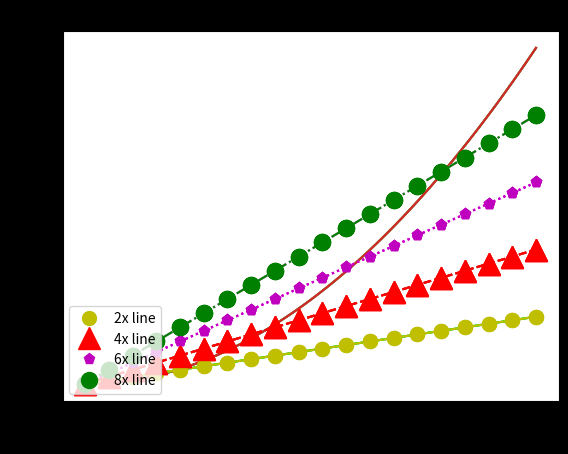
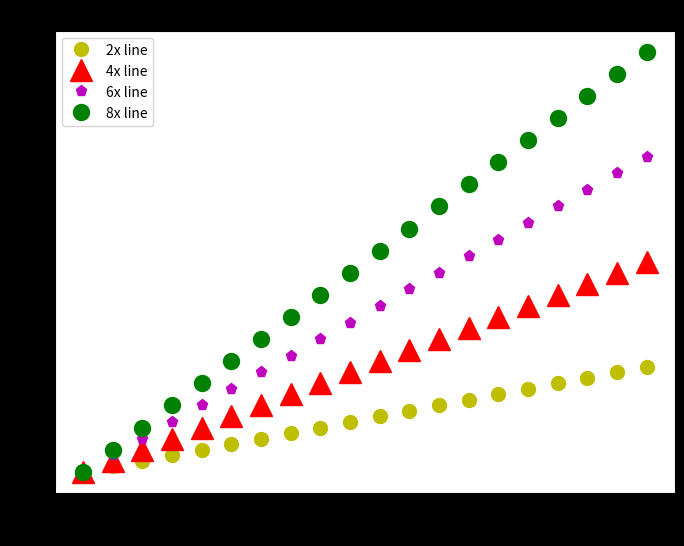
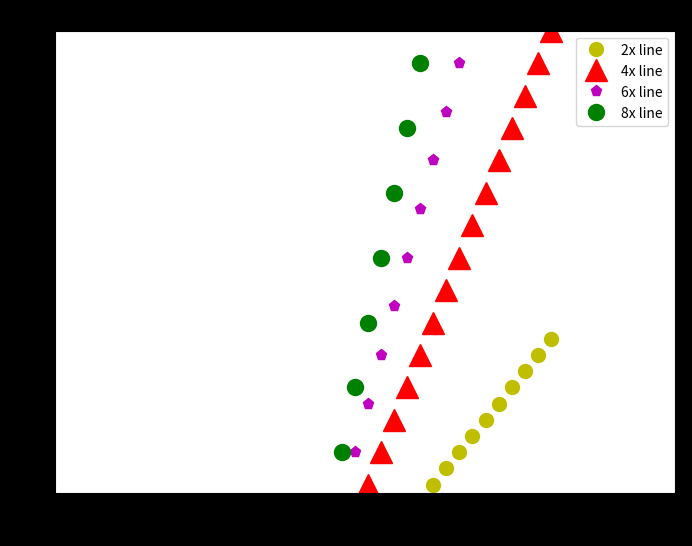
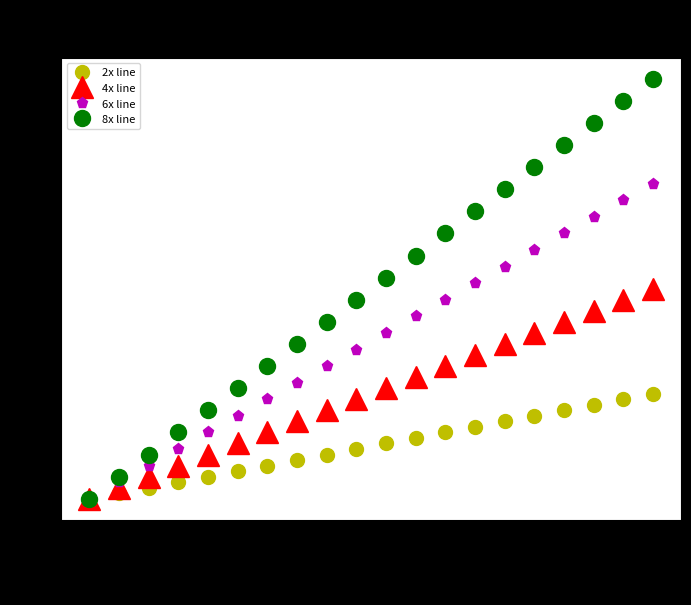
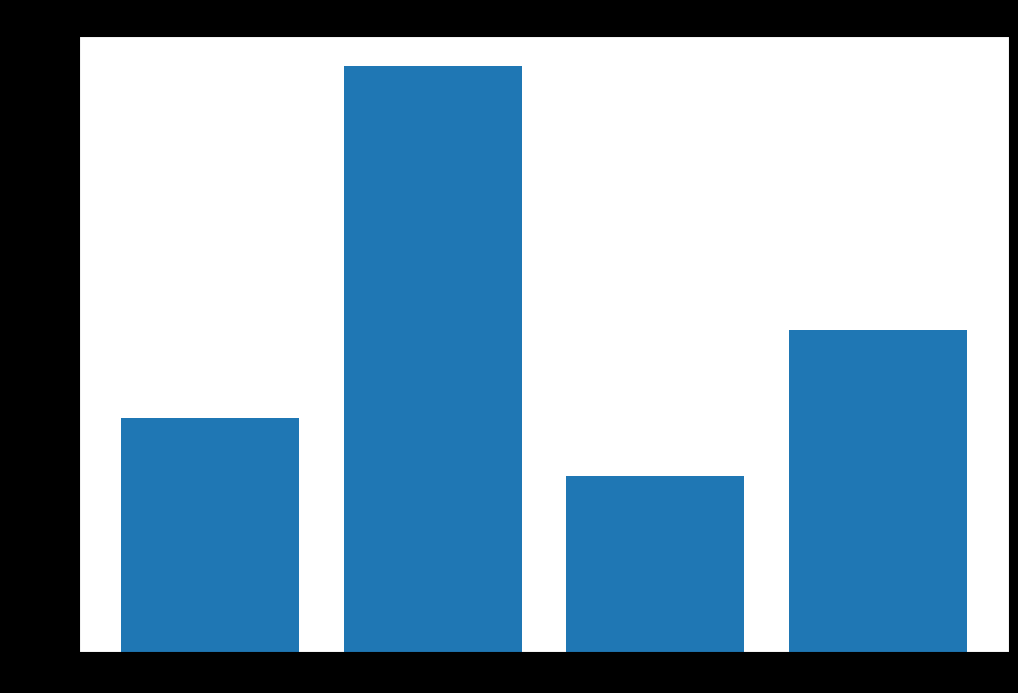
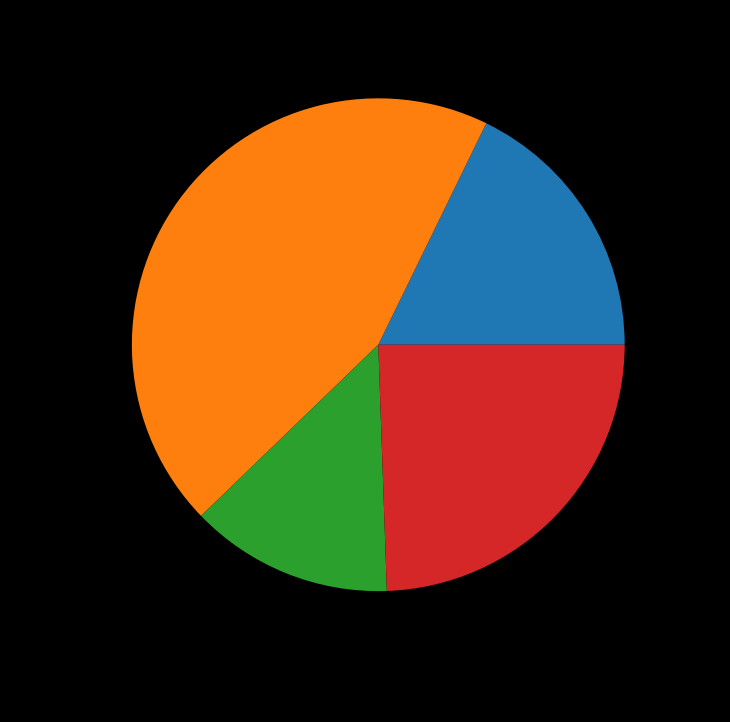
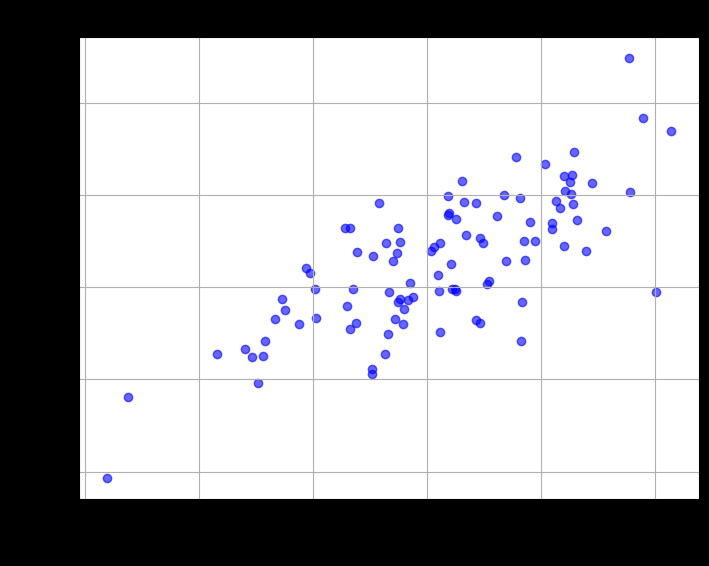
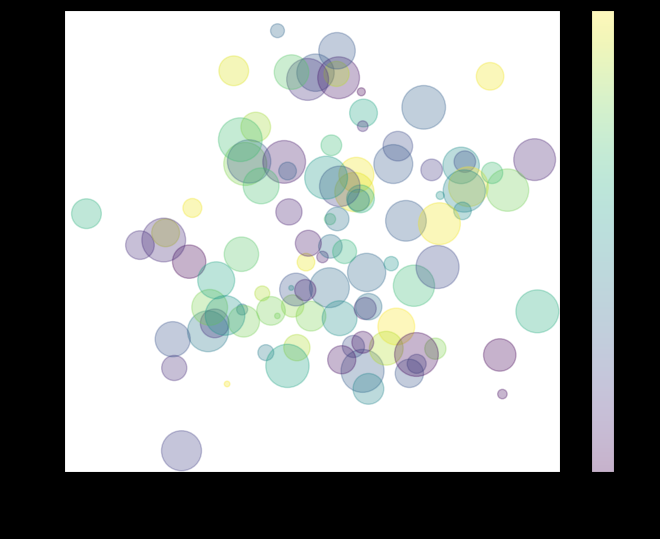
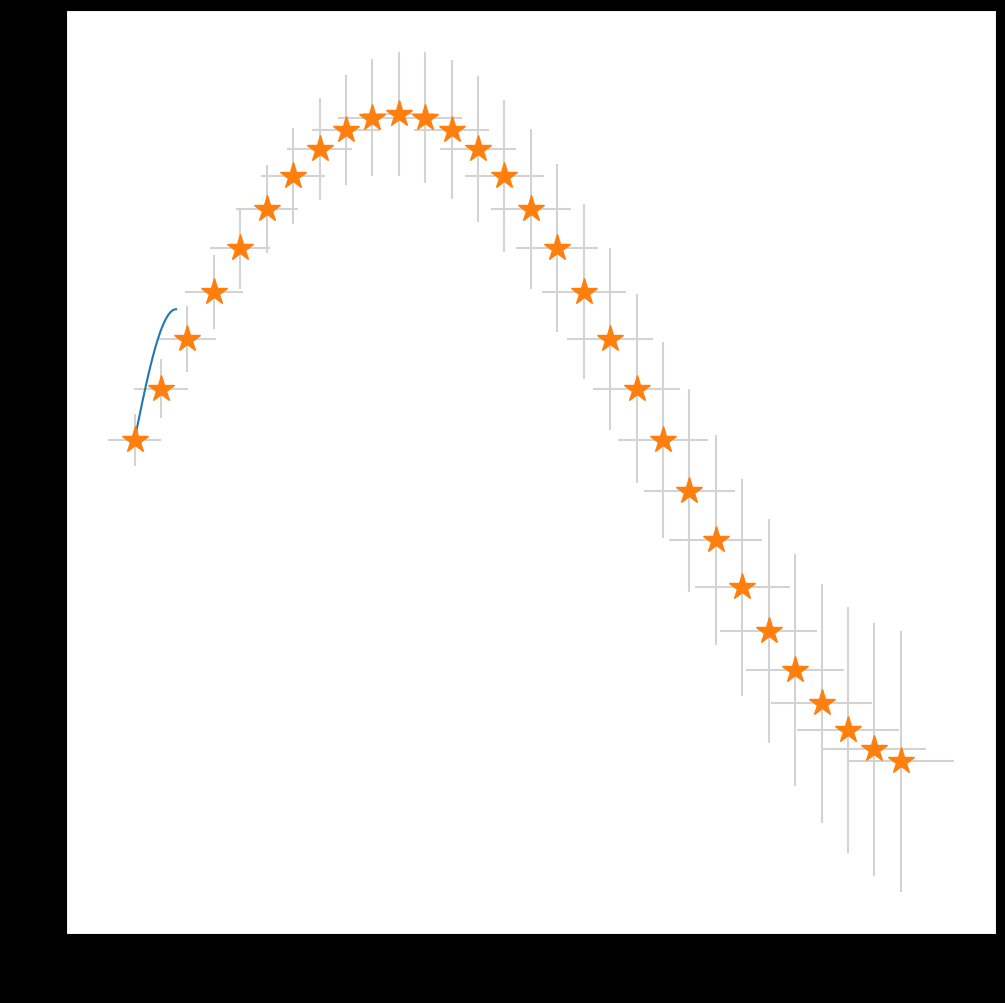

The script that saved these images, in order: (Note: this script raises an exception after producing the figures.)
import matplotlib.pyplot as plt
import numpy as np

x = np.linspace(0, 10, 100)
y = x**2

plt.plot(x, y)

plt.show()

# interactive option
%matplotlib notebook

plt.plot(x, y )

plt.show()

# going back to static option
%matplotlib inline

plt.plot(x, y)

plt.show()

plt.plot(x, y )

plt.savefig('plot1.png')
plt.savefig('plot1.pdf')
plt.show()

# changing the space for visualization purposes
x = np.linspace(0, 10, 20)

# we add multiple datasets with different properties noe
y1 = 2*x
y2 = 4*x
y3 = 6*x
y4 = 8*x

# 'ls' is a shorthand for 'linestyle'
plt.plot(x, y1, linestyle='-' )
plt.plot(x, y2, ls='--' )
plt.plot(x, y3, ls=':' )
plt.plot(x, y4, ls='-.' )


# 'c' is a shorthand for 'color'
plt.plot(x, y1, linestyle='-', color='lime' )
plt.plot(x, y2, ls='--', c='tab:red' )
plt.plot(x, y3, ls=':' , c='magenta')
plt.plot(x, y4, ls='-.' , c='plum')

# 'c' is a shorthand for 'color'
plt.plot(x, y1, linestyle='-', color='lime', marker='o' )
plt.plot(x, y2, ls='--', c='tab:red' , marker='^')
plt.plot(x, y3, ls=':' , c='magenta' , marker='p')
plt.plot(x, y4, ls='-.' , c='plum', marker='.')

# 'fmt' to include all basic formating
plt.plot(x, y1, '-oy' )  # yellow solid line with circles
plt.plot(x, y2, '--^r')  # red dashed line with triangles
plt.plot(x, y3, ':pm')   # magenta dotted line with pentagons
plt.plot(x, y4, '-..g')  # green dashdoted line with points

# 'fmt' to get only points
# 'ms' is a shorthand for 'markersize'
plt.plot(x, y1, 'oy', markersize=10 )
plt.plot(x, y2, '^r', ms=16)
plt.plot(x, y3, 'pm', ms=8)
plt.plot(x, y4, '.g', ms=23)

plt.plot(x, y1, 'oy', markersize=10 )
plt.plot(x, y2, '^r', ms=16)
plt.plot(x, y3, 'pm', ms=8)
plt.plot(x, y4, '.g', ms=23)

plt.xlabel('This is the x axis')
plt.ylabel('This is the y axis')
plt.title('A great experiment!')

plt.plot(x, y1, 'oy', markersize=10, label='2x line' )
plt.plot(x, y2, '^r', ms=16, label='4x line' )
plt.plot(x, y3, 'pm', ms=8, label='6x line')
plt.plot(x, y4, '.g', ms=23, label='8x line')

plt.xlabel('This is the x axis')
plt.ylabel('This is the y axis')
plt.title('A great experiment!')

#plt.legend()                 # default finds the best position
plt.legend(loc='lower left') # select option


# adjusting our plot size
plt.figure(figsize=(8, 6))  # Width: 8 inches, Height: 6 inches

plt.plot(x, y1, 'oy', markersize=10, label='2x line' )
plt.plot(x, y2, '^r', ms=16, label='4x line' )
plt.plot(x, y3, 'pm', ms=8, label='6x line')
plt.plot(x, y4, '.g', ms=23, label='8x line')

plt.xlabel('This is the x axis')
plt.ylabel('This is the y axis')
plt.title('A great experiment!')


plt.legend()

# adjusting our plot size
plt.figure(figsize=(8, 6))  # Width: 8 inches, Height: 6 inches

plt.plot(x, y1, 'oy', markersize=10, label='2x line' )
plt.plot(x, y2, '^r', ms=16, label='4x line' )
plt.plot(x, y3, 'pm', ms=8, label='6x line')
plt.plot(x, y4, '.g', ms=23, label='8x line')

plt.xlabel('This is the x axis')
plt.ylabel('This is the y axis')
plt.title('A great experiment!')

plt.legend()

# delecting our specific limits
plt.xlim(-10, 15)
plt.ylim(10, 40)

# adjusting our plot size
plt.figure(figsize=(8, 6))  # Width: 8 inches, Height: 6 inches

plt.plot(x, y1, 'oy', markersize=10, label='2x line' )
plt.plot(x, y2, '^r', ms=16, label='4x line' )
plt.plot(x, y3, 'pm', ms=8, label='6x line')
plt.plot(x, y4, '.g', ms=23, label='8x line')

plt.xlabel('This is the x axis', fontsize=20)
plt.ylabel('This is the y axis')
plt.title('A great experiment!', fontsize=34)
plt.xticks(fontsize=20)
plt.yticks(fontsize=14)

plt.legend(fontsize=8)

# You can try it here
# If you are struggling you can click on details below for the solution


# You can try it here
# If you are struggling you can click on details below for the solution
  

# You can try it here
# If you are struggling you can click on details below for the solution


# You can try it here
# If you are struggling you can click on details below for the solution


plt.rc('font', size=14) # changing the default font size globally

plt.figure(figsize=(12,8))

fruits = ['apple', 'blueberry', 'cherry', 'orange']
counts = [40, 100, 30, 55]

plt.bar(fruits, counts) 

plt.ylabel('fruit supply')
plt.title('Fruit supply by kind')

plt.show()

plt.figure(figsize=(12,8))

fruits = ['apple', 'blueberry', 'cherry', 'orange']
counts = [40, 100, 30, 55]

percentages = [c/sum(counts) for c in counts]
fruits_pie_labels=[f'{f}:{p:0.2f}%' for f,p in zip(fruits, percentages)]

plt.pie(counts, labels=fruits_pie_labels) 

plt.title('Fruit fractional supply by kind')

plt.show()

# The distributions of temperatures from a 'weather' station.
n_obs = 100         # number of measurements 
temp_mean = 22.3       # the mean of the temperature distribution 
temp_std = 4.5       # the standard deviation of the temperature distribution

# Constructing mock temperature data
temp = temp_std * np.random.randn(n_obs) + temp_mean

n, bins, patches = plt.hist(temp, color='tab:blue', alpha=0.5,
                            histtype='step', lw=5)
# n: the value in each bin 
# bins: the intervals in which the histogram is divided; default = 10
# patches: container for the artists (i.e. everything that is 
#          needed to creat the plot) of bar plots
# alpha: opacity of the plot

plt.xlabel('Temparature', fontsize=16)
plt.ylabel('Number of measurements', fontsize=16)

# Comparing the distributions of temperatures 
# from various different 'weather' stations.

def temp_generator( n_obs, temp_mean, temp_std):
    """Generate moch temperature data given 
    n_obs     : number of measurements 
    temp_mean : the mean of the temperature distribution 
    temp_std  : the standard deviation of the temperature distribution
    
    Returns: an array of random temperatures 
             based on the above statistics  
    """
    return temp_std * np.random.randn(n_obs) + temp_mean

temps = [temp_generator(100, 22.5, 4.5), 
        temp_generator(76, 21.5, 2.2),
        temp_generator(125, 16.7, 4.4)]

plt.boxplot(temps)
plt.ylabel('Temperature')
plt.xlabel('Station ID')

plt.show()

# NOTE: open cycles (if present) are outliers of the distribution.

# You can try it here
# If you are struggling you can click on details below for the solution

# Examining mock data derived for human height and weight 
# For this example we could use plot also.

#np.random.seed(0) # uncomment if you want reproducability

plt.figure(figsize=(8, 6))

# Mean height: 170 cm, Standard deviation: 10 cm
height = np.random.normal(loc=170, scale=10, size=100)  
# Assume a linear relationship with some noise
weight = height * 0.6 + np.random.normal(loc=0, scale=5, size=100)  

plt.figure(figsize=(8, 6))
plt.scatter(height, weight, c='blue', alpha=0.6, label='Data')  # Scatter plot

plt.xlabel('Height (cm)')
plt.ylabel('Weight (kg)')
plt.title('Scatter Plot of Human Height vs. Weight')
plt.grid(True)

plt.show()

# Example where y-size depends on each input x
# and at the same time extra infromation is provided
# though the colormap

plt.figure(figsize=(8, 6))

rng = np.random.RandomState(0)

x = rng.randn(100)
y = rng.randn(100)
colors = rng.rand(100)
sizes = 1000 * rng.rand(100)

plt.scatter(x, y, c=colors, s=sizes, alpha=0.3,
            cmap='viridis')
plt.colorbar()  # show color scale

plt.xlabel('x', fontsize=14)
plt.ylabel('y', fontsize=14)

plt.show()

# You can try it here
# If you are struggling you can click on details below for the solution

plt.figure(figsize=(12,12))

npoints = 30
x = np.arange(npoints)
y = 2.5 * np.sin(x / 20 * np.pi)
xerr = np.linspace(1, 2, npoints)   # different error per point for x
yerr = np.linspace(0.2, 1, npoints) # different error per point for y

plt.errorbar(x, y, xerr=xerr, yerr=yerr, 
             fmt='*', ms=20, c='tab:orange', 
             ecolor='lightgray')

plt.xlabel('X', fontsize=16)
plt.ylabel('Y', fontsize=16)

# You can try it here
# If you are struggling you can click on details below for the solution

print(plt.style.available)

plt.style.use(['dark_background'])

x = np.linspace(0, np.pi/2., 1000)
y = np.sin(x)

plt.plot(x, y)

plt.style.use(['seaborn'])

plt.plot(x,y)

# reverting to the default style
# but xkcd can be combined with any other

plt.style.use(['default'])

plt.xkcd()

plt.figure(figsize=(10,10))

plt.plot(x,y)
plt.xlabel('The value of Xs', fontsize=15)
plt.ylabel('The value of Ys', fontsize=15)
plt.title('A funny way of plotting', fontsize=16)



# EOF